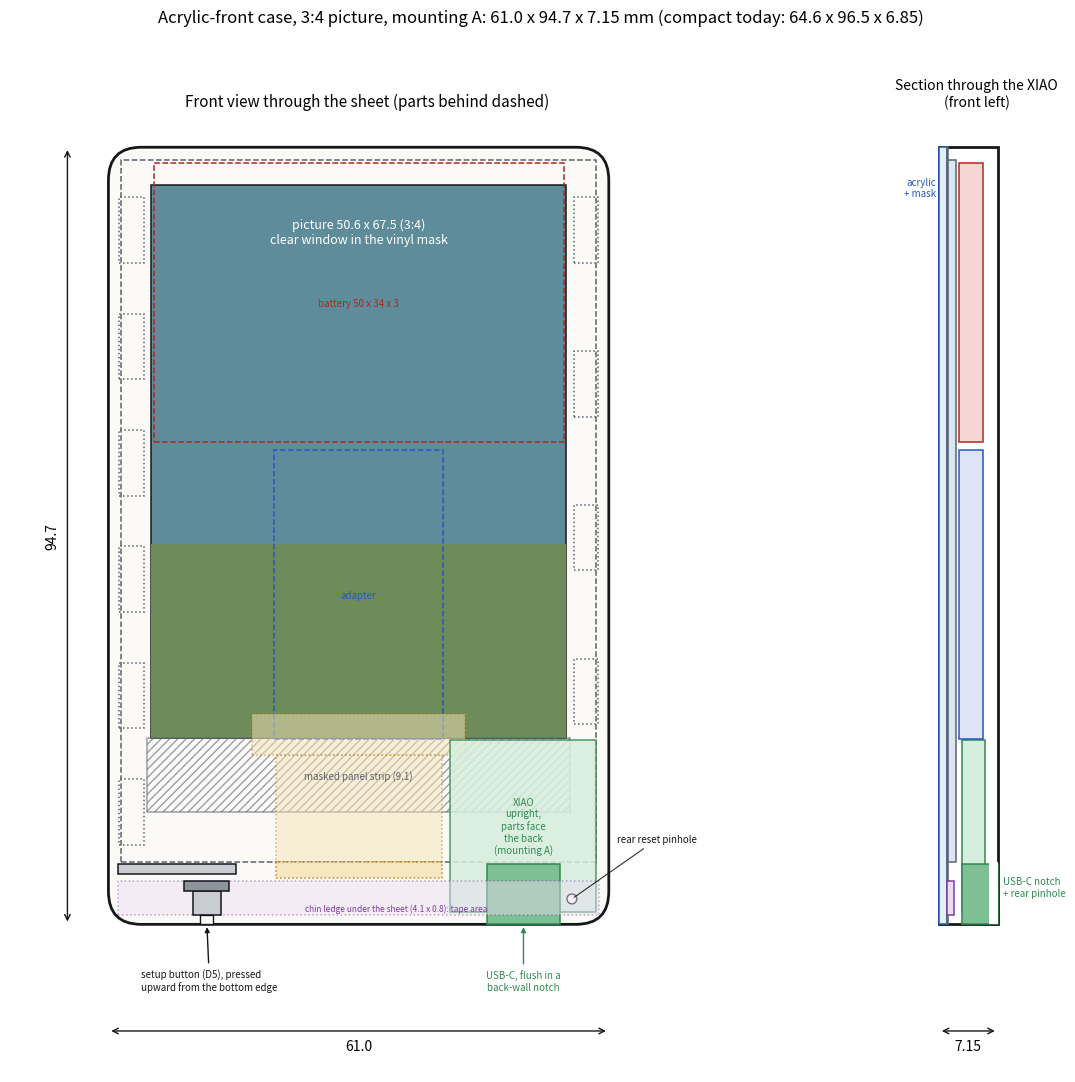

Write the Python code that produced this figure. (Note: this script raises an exception after producing the figure.)
"""Acrylic-front case (an additional case type; the v1 and compact cases stay as they are).
A 1 mm acrylic sheet (glass-ready: no holes or pockets) with a white vinyl mask on its back
covers the whole front; one FDM tray holds everything. XIAO in mounting A (parts and buttons
face the back, USB-C flush in a notch through the back wall, rear reset pinhole). Setup button:
a side-actuated switch on the bottom edge of the chin, wired to D5.
Spec: docs/superpowers/specs/2026-11-22-acrylic-front-case-design.md.

    python3 case/layout_acrylic.py     -> case/layout_acrylic.png

Numbers: docs/case-dimensions.md (datasheets), Erik's measured XIAO (2.8 / 4.4).
Units mm; x right, y up from the case's bottom edge (front view); z from the front face.
"""
from pathlib import Path

import matplotlib
matplotlib.use("Agg")
import matplotlib.pyplot as plt
from matplotlib.patches import Circle, FancyBboxPatch, Rectangle

# Parts (as in layout_compact.py)
PANEL_W, PANEL_H, PANEL_T = 58.0, 85.64, 1.0
AA_W, AA_H, AA_LEFT, AA_TOP = 51.6, 77.04, 3.2, 2.55
FPC_EXIT_W, FPC_TAIL_W, FPC_LEN = 20.256, 26.0, 20.0
ADAPTER_W, ADAPTER_H, ADAPTER_T = 20.647, 35.185, 3.0
BATT_W, BATT_H, BATT_T = 50.0, 34.0, 3.0
XIAO_W, XIAO_L = 17.8, 21.0            # upright: 17.8 across, 21 tall, USB-C at the bottom
XIAO_BODY_T, XIAO_T = 2.8, 4.4          # measured (Erik)
USB_OVERHANG, USB_W, USB_LEN = 1.5, 8.9, 7.3
BTN_FROM_END, BTN_FROM_SIDE = 1.6, 3.0
SW_W, SW_D, SW_T = 3.5, 2.9, 1.6        # side-actuated switch: placeholder until the part is chosen
PLUNGER_W, PLUNGER_H = 1.6, 1.0         # plunger slot through the bottom wall (placeholder)
# Choices
SHEET_T, MASK_T = 1.0, 0.1              # acrylic sheet; vinyl mask on its back
WALL, BACK_WALL, CLEAR, FOLD, MASK = 1.2, 1.0, 0.3, 2.0, 0.5
PIC_RATIO = 4 / 3
XIAO_GAP = 0.65                         # Ruling: 0.75 less the mask's 0.1; joint room stays 0.45
JOINT = 0.45                            # battery wire joints on the XIAO's pads (as compact)
JOINT_CLEAR = 0.2                       # joints to the panel's back (compact: 0.3; the mask took 0.1)
BATT_GAP = 1.0                          # adapter to battery (compact: 1.5)
SW_X = 12.0                             # switch centre
LEDGE_T = 0.8                           # chin ledge under the sheet (bonding area)
MAG_W, MAG_L, MAG_GAP, BOSS_WALL, MAG_PROUD = 3.0, 8.0, 0.2, 1.0, 0.4
RIB_T, RIB_GAP, CORNER_R = 1.2, 30.0, 4.0
PIN_D = 1.2

CASE_W = PANEL_W + 2 * (CLEAR + WALL)
panel_x = WALL + CLEAR
panel_y = max(USB_LEN + CLEAR, WALL + FOLD + CLEAR)
CASE_H = panel_y + PANEL_H + CLEAR + WALL
INNER = max(MASK_T + PANEL_T + BATT_T + 2 * CLEAR,
            MASK_T + PANEL_T + XIAO_GAP + XIAO_BODY_T + CLEAR,
            MASK_T + PANEL_T + XIAO_GAP + XIAO_T - BACK_WALL)
T = SHEET_T + INNER + BACK_WALL
z_back_in = SHEET_T + INNER                         # inside face of the back wall

# Picture window (mask), as in the compact case
aa_x = panel_x + AA_LEFT
win_w = AA_W - 2 * MASK
win_top = panel_y + PANEL_H - AA_TOP - MASK
win_h = win_w * PIC_RATIO
win = (aa_x + MASK, win_top - win_h, win_w, win_h)
masked = (aa_x, panel_y + PANEL_H - AA_TOP - AA_H, AA_W, win[1] - (panel_y + PANEL_H - AA_TOP - AA_H))

# XIAO upright at the right, USB-C face flush with the bottom edge
xiao_x1 = CASE_W - WALL - CLEAR
xiao_x0 = xiao_x1 - XIAO_W
xiao_y0, xiao_y1 = USB_OVERHANG, USB_OVERHANG + XIAO_L
xiao = (xiao_x0, xiao_y0, XIAO_W, XIAO_L)
usb = (xiao_x0 + (XIAO_W - USB_W) / 2, 0.0, USB_W, USB_LEN)
notch = (usb[0] - CLEAR, -1.0, USB_W + 2 * CLEAR, USB_LEN + CLEAR + 1.0)
pin = (xiao_x1 - BTN_FROM_SIDE, xiao_y0 + BTN_FROM_END)       # mounting A: mirror of B's front pinhole
z_pads = SHEET_T + MASK_T + PANEL_T + XIAO_GAP                 # XIAO underside (pads, joints toward the front)

# Behind the panel (as in the compact layout)
fold = (panel_x + (PANEL_W - FPC_EXIT_W) / 2, panel_y - FOLD, FPC_EXIT_W, FOLD)
fpc_exit = (panel_x + (PANEL_W - FPC_EXIT_W) / 2, panel_y, FPC_EXIT_W, FPC_LEN - FOLD - 5)
fpc_wide = (panel_x + (PANEL_W - FPC_TAIL_W) / 2, panel_y + FPC_LEN - FOLD - 5, FPC_TAIL_W, 5)
adapter = (panel_x + (PANEL_W - ADAPTER_W) / 2, panel_y + FPC_LEN - FOLD - 3, ADAPTER_W, ADAPTER_H)
batt = (panel_x + (PANEL_W - BATT_W) / 2, adapter[1] + ADAPTER_H + BATT_GAP, BATT_W, BATT_H)
inner_top = CASE_H - WALL

# Edge switch, its backstop rib, the chin ledge and the left cross rib
switch = (SW_X - SW_W / 2, WALL, SW_W, SW_D)
backstop = (SW_X - SW_W / 2 - 1.0, WALL + SW_D, SW_W + 2.0, RIB_T)
ledge_top = panel_y - FOLD - CLEAR
ledge = (WALL, WALL, CASE_W - 2 * WALL, ledge_top - WALL)
rib = (WALL, panel_y - CLEAR - RIB_T, CASE_W / 2 - RIB_GAP / 2 - WALL, RIB_T)

# Magnet bars: six on the left from above the chin; on the right, above the XIAO
boss_w, boss_l = MAG_W + MAG_GAP + BOSS_WALL, MAG_L + MAG_GAP + 2 * BOSS_WALL
top_y = CASE_H - CORNER_R - 1.0
bars = []
for side, start in (("L", panel_y + 1.0), ("R", xiao_y1 + CLEAR + 0.5)):
    n = 6 if side == "L" else max(1, int((top_y - start + 4.0) // (boss_l + 4.0)))
    pitch = (top_y - start - boss_l) / max(1, n - 1)
    for i in range(n):
        x = WALL if side == "L" else CASE_W - WALL - boss_w
        bars.append((x, start + i * pitch, boss_w, boss_l))


def overlap(a, b, m=0.0):
    return a[0] < b[0] + b[2] + m and b[0] < a[0] + a[2] + m and a[1] < b[1] + b[3] + m and b[1] < a[1] + a[3] + m


# Checks
assert abs(T - 7.15) < 0.01, f"thickness {T:.2f}, not 7.15"
assert z_pads + XIAO_T <= T + 1e-9, "USB-C sticks out of the back"
assert z_pads - JOINT - JOINT_CLEAR >= SHEET_T + MASK_T + PANEL_T - 1e-9, "XIAO joints hit the panel"
for name, part in (("XIAO", xiao), ("USB-C notch", notch), ("cable fold", fold)):
    assert not overlap(switch, part, CLEAR), f"switch hits the {name}"
    assert not overlap(backstop, part, CLEAR), f"switch backstop hits the {name}"
assert not overlap(backstop, rib, CLEAR), "switch backstop hits the cross rib"
ledge_room = MASK_T + PANEL_T + XIAO_GAP - LEDGE_T
assert ledge_room >= JOINT + CLEAR - 1e-9, "no room for the XIAO joints under the ledge"
assert ledge_top <= panel_y - FOLD - CLEAR + 1e-9, "ledge reaches the cable fold"
assert SHEET_T + LEDGE_T <= z_back_in - SW_T - CLEAR, "ledge hits the switch"
batt_back_gap = INNER - (MASK_T + PANEL_T + CLEAR + BATT_T)
for b in bars:
    for name, p in (("adapter", adapter), ("XIAO", xiao)):
        assert not overlap(b, p, 0.5), f"magnet pad hits the {name}"
    if overlap(b, batt, 0.5):
        assert batt_back_gap >= MAG_PROUD + CLEAR - 1e-9, "magnet pad under the battery without depth to spare"
assert batt[1] + BATT_H <= inner_top - CLEAR + 1e-9, "battery hits the top wall"
assert rib[0] + rib[2] <= fold[0] - CLEAR, "rib hits the cable fold"
assert not overlap(xiao, adapter, CLEAR), "XIAO hits the adapter"

# Drawing
INK, MUTED = "#15171A", "#5C636E"
RED, BLUE, GREEN, ORANGE, PURPLE = "#B3261E", "#2457C5", "#2F8A4E", "#B26B00", "#7B3FA0"
fig, axs = plt.subplots(1, 2, figsize=(13, 11), gridspec_kw={"width_ratios": [3, 1.3]})


def box(a, r, label=None, color=INK, ls="-", fill=None, fs=7, lw=1.1, alpha=1.0, hatch=None):
    a.add_patch(Rectangle((r[0], r[1]), r[2], r[3], fill=fill is not None or hatch is not None, facecolor=fill or "none",
                          edgecolor=color, linestyle=ls, lw=lw, alpha=alpha, hatch=hatch))
    if label:
        a.text(r[0] + r[2] / 2, r[1] + r[3] / 2, label, ha="center", va="center", fontsize=fs, color=color)


ax = axs[0]
ax.add_patch(FancyBboxPatch((0, 0), CASE_W, CASE_H, boxstyle=f"round,pad=0,rounding_size={CORNER_R}", fc="#FBFAF7", ec=INK, lw=2))
box(ax, win, None, fill="#5E8C9A")
ax.add_patch(Rectangle((win[0], win[1]), win[2], win[3] * 0.35, fc="#6E8C5A", ec="none"))
ax.text(win[0] + win[2] / 2, win[1] + win[3] - 4, f"picture {win_w:.1f} x {win_h:.1f} (3:4)\nclear window in the vinyl mask",
        ha="center", va="top", fontsize=9, color="white")
box(ax, masked, f"masked panel strip ({masked[3]:.1f})", color=MUTED, hatch="////", fs=7, alpha=0.6)
box(ax, (panel_x, panel_y, PANEL_W, PANEL_H), color=MUTED, ls="--")
box(ax, batt, f"battery {BATT_W:g} x {BATT_H:g} x {BATT_T:g}", color=RED, ls="--")
box(ax, adapter, "adapter", color=BLUE, ls="--")
for r in (fpc_exit, fpc_wide):
    box(ax, r, None, color=ORANGE, ls=":", fill="#F6E3B4", alpha=0.5)
box(ax, fold, None, color=ORANGE, ls=":", fill="#F6E3B4", alpha=0.8)
box(ax, xiao, "XIAO\nupright,\nparts face\nthe back\n(mounting A)", color=GREEN, fill="#D6EEDD", alpha=0.85)
box(ax, usb, None, color=GREEN, fill="#7FBF94")
ax.annotate("USB-C, flush in a\nback-wall notch", (usb[0] + USB_W / 2, 0), (usb[0] + USB_W / 2, -8), ha="center", fontsize=7,
            color=GREEN, arrowprops=dict(arrowstyle="-|>", color=GREEN))
ax.add_patch(Circle(pin, PIN_D / 2, fc="white", ec=INK))
ax.annotate("rear reset pinhole", pin, (CASE_W + 1, 10), fontsize=7, color=INK, arrowprops=dict(arrowstyle="-", color=INK, lw=0.7))
box(ax, ledge, None, color=PURPLE, ls=":", fill="#EADCF3", alpha=0.45)
ax.text(24, WALL + 0.4, f"chin ledge under the sheet ({ledge[3]:.1f} x {LEDGE_T:g}): tape area", fontsize=6, color=PURPLE)
box(ax, switch, None, color=INK, fill="#C9CDD3")
box(ax, backstop, None, color=INK, fill="#8E949C")
ax.add_patch(Rectangle((SW_X - PLUNGER_W / 2, 0), PLUNGER_W, WALL, fc="white", ec=INK))
ax.annotate("setup button (D5), pressed\nupward from the bottom edge", (SW_X, 0), (SW_X - 8, -8), fontsize=7, color=INK,
            arrowprops=dict(arrowstyle="-|>", color=INK))
box(ax, rib, None, color=INK, fill="#C9CDD3")
for b in bars:
    left = b[0] < CASE_W / 2
    box(ax, (b[0] + (0 if left else BOSS_WALL) + MAG_GAP / 2, b[1] + BOSS_WALL + MAG_GAP / 2, MAG_W, MAG_L), color=MUTED, ls=":")
ax.annotate("", (0, -13), (CASE_W, -13), arrowprops=dict(arrowstyle="<->", color=INK))
ax.text(CASE_W / 2, -14, f"{CASE_W:.1f}", ha="center", va="top", fontsize=10)
ax.annotate("", (-5, 0), (-5, CASE_H), arrowprops=dict(arrowstyle="<->", color=INK))
ax.text(-6, CASE_H / 2, f"{CASE_H:.1f}", rotation=90, ha="right", va="center", fontsize=10)
ax.set_title("Front view through the sheet (parts behind dashed)", fontsize=11)
ax.set_xlim(-12, CASE_W + 14); ax.set_ylim(-18, CASE_H + 4); ax.set_aspect("equal"); ax.axis("off")

# Section through the XIAO's middle, front on the left
a = axs[1]
a.add_patch(Rectangle((0, 0), T, CASE_H, fc="#FFFFFF", ec=INK, lw=2))
box(a, (0, 0, SHEET_T, CASE_H), None, color=BLUE, fill="#E4EEF9")
box(a, (SHEET_T, 0, MASK_T, CASE_H), None, color=MUTED, fill="#FFFFFF")
box(a, (SHEET_T + MASK_T, panel_y, PANEL_T, PANEL_H), color=MUTED, fill="#DCE6F2")
box(a, (SHEET_T, WALL, LEDGE_T, ledge[3]), None, color=PURPLE, fill="#EADCF3")
box(a, (z_pads, xiao_y0, XIAO_BODY_T, XIAO_L), color=GREEN, fill="#D6EEDD")
box(a, (z_pads, 0, XIAO_T, USB_LEN), color=GREEN, fill="#7FBF94")
a.add_patch(Rectangle((T - BACK_WALL - 0.01, -0.01), BACK_WALL + 0.02, USB_LEN + CLEAR, fc="white", ec="none"))
box(a, (SHEET_T + MASK_T + PANEL_T + CLEAR, batt[1], BATT_T, BATT_H), color=RED, fill="#F6D6D3")
box(a, (SHEET_T + MASK_T + PANEL_T + CLEAR, adapter[1], ADAPTER_T, ADAPTER_H), color=BLUE, fill="#DCE4F6")
a.text(T + 0.6, 3.5, "USB-C notch\n+ rear pinhole", fontsize=7, color=GREEN)
a.text(-0.3, CASE_H - 6, "acrylic\n+ mask", fontsize=7, color=BLUE, ha="right")
a.annotate("", (0, -13), (T, -13), arrowprops=dict(arrowstyle="<->", color=INK))
a.text(T / 2, -14, f"{T:.2f}", ha="center", va="top", fontsize=10)
a.set_xlim(-6, T + 8); a.set_ylim(-18, CASE_H + 4); a.set_aspect("equal"); a.axis("off")
a.set_title("Section through the XIAO\n(front left)", fontsize=10)

chin = win[1]
fig.suptitle(f"Acrylic-front case, 3:4 picture, mounting A: {CASE_W:.1f} x {CASE_H:.1f} x {T:.2f} mm "
             f"(compact today: 64.6 x 96.5 x 6.85)", fontsize=12)
fig.tight_layout(rect=[0, 0, 1, 0.96])
out = Path(__file__).with_name("layout_acrylic.png")
fig.savefig(out, dpi=110)

print(f"case {CASE_W:.1f} x {CASE_H:.2f} x {T:.2f}; inner depth {INNER:.2f}; picture {win_w:.1f} x {win_h:.1f}, "
      f"chin (bottom edge to picture) {chin:.1f} = {chin / CASE_H:.0%}, side border {win[0]:.1f}")
print(f"XIAO x {xiao_x0:.1f}..{xiao_x1:.1f}, y {xiao_y0:.1f}..{xiao_y1:.1f}; rear pinhole at ({pin[0]:.1f}, {pin[1]:.1f})")
print(f"switch centre x {SW_X:g}, body {SW_W:g} x {SW_D:g} x {SW_T:g}; ledge {ledge[2]:.1f} x {ledge[3]:.1f} x {LEDGE_T:g}, "
      f"room under it for joints {ledge_room:.2f}")
print(f"battery-to-back-wall gap {batt_back_gap:.2f} (bosses stand {MAG_PROUD:g} proud); battery top {batt[1] + BATT_H:.2f} "
      f"vs inner top {inner_top:.2f}; magnet bars: {sum(b[0] < CASE_W / 2 for b in bars)} left, {sum(b[0] > CASE_W / 2 for b in bars)} right")
print(f"wrote {out}")
